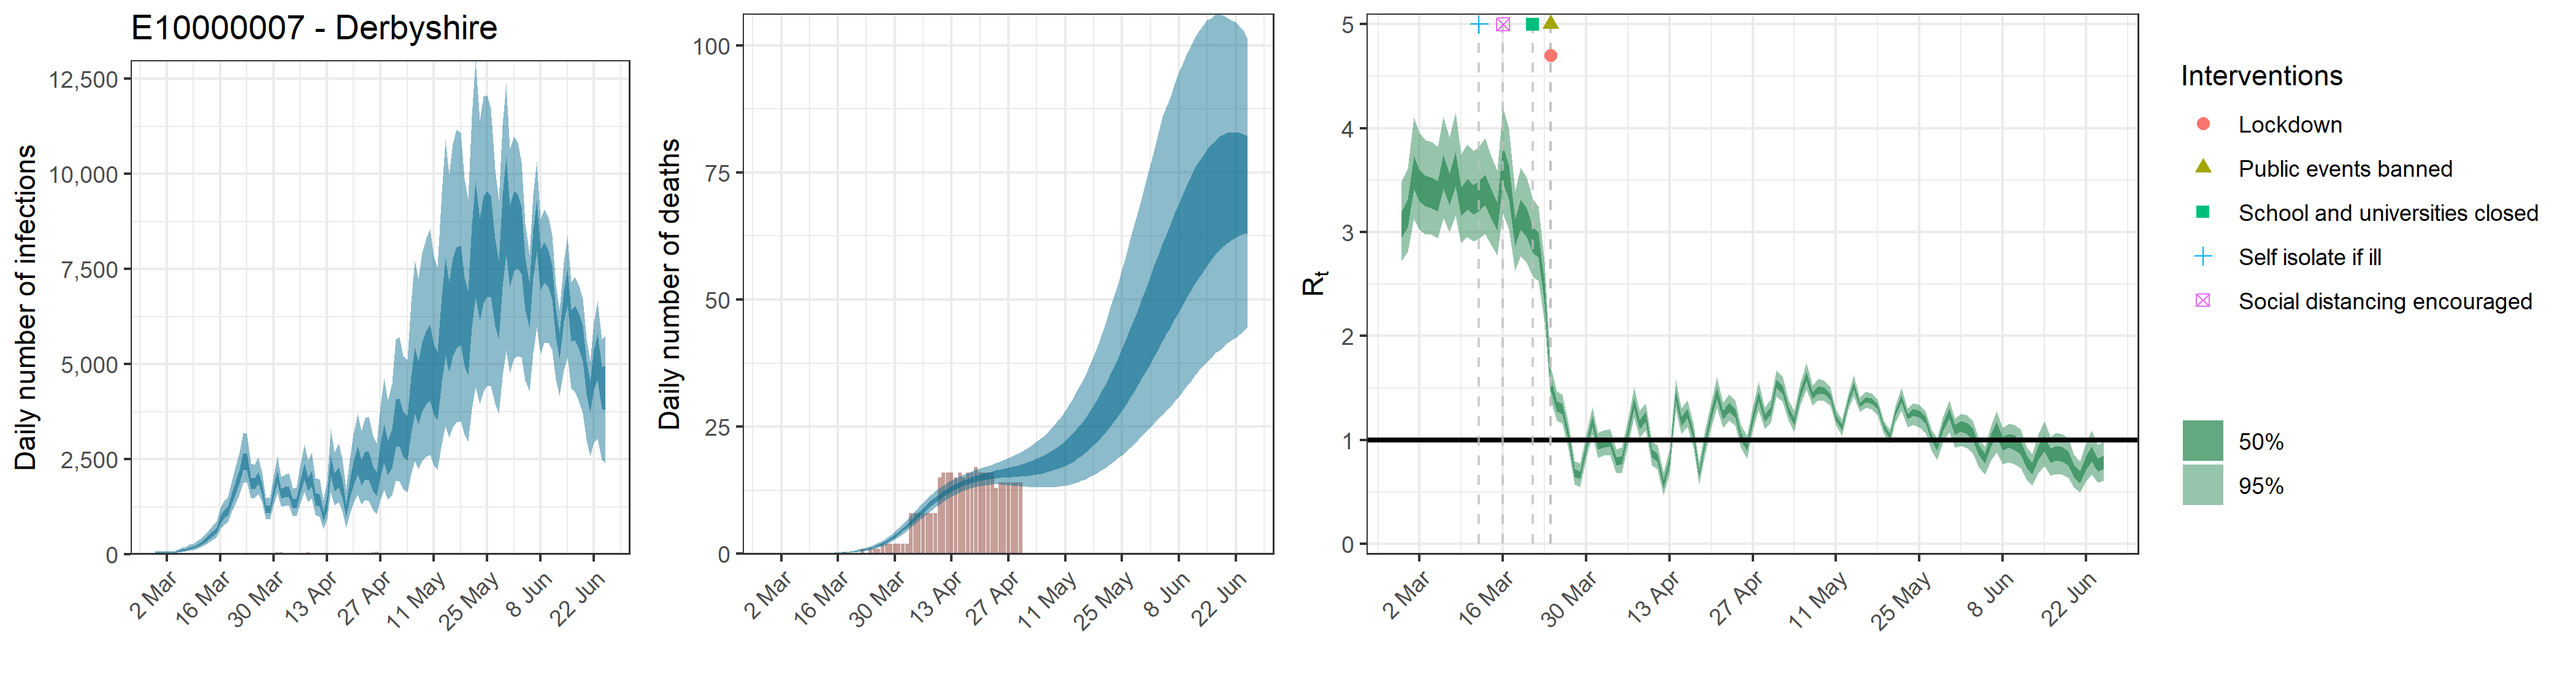

Data behind this chart, as committed beside it:
, date, country, reported_cases, predicted_cases, cases_min, cases_max, cases_min2, cases_max2, reported_deaths, estimated_deaths, deaths_min, deaths_max, deaths_min2, deaths_max2, rt, rt_min, rt_max, rt_min2, rt_max2
1, 2020-02-28, E10000007 - Derbyshire, 0, 47.91, 24.38, 84.56, 37.53, 55.48, 0, 4.79106810943009e-14, 2.43753475802829e-14, 8.45633140892157e-14, 3.7525130905384e-14, 5.54810376396997e-14, 3.078, 2.723, 3.488, 2.948, 3.202
2, 2020-02-29, E10000007 - Derbyshire, 0, 47.91, 24.38, 84.56, 37.53, 55.48, 0, 9.43053373128083e-07, 5.05082632429104e-07, 1.59752499253722e-06, 7.50463785035844e-07, 1.09169316813493e-06, 3.186, 2.81, 3.615, 3.049, 3.315
3, 2020-03-01, E10000007 - Derbyshire, 0, 47.91, 24.38, 84.56, 37.53, 55.48, 0, 1.60319073431774e-05, 8.58640475129477e-06, 2.71579248731328e-05, 1.27578843456094e-05, 1.85587838582938e-05, 3.579, 3.133, 4.107, 3.412, 3.731
4, 2020-03-02, E10000007 - Derbyshire, 2, 47.91, 24.38, 84.56, 37.53, 55.48, 0, 0.0001009, 5.40438416699141e-05, 0.0001709, 8.02996249988353e-05, 0.0001168, 3.453, 3.024, 3.954, 3.296, 3.599
5, 2020-03-03, E10000007 - Derbyshire, 1, 47.91, 24.38, 84.56, 37.53, 55.48, 0, 0.0004112, 0.0002202, 0.0006965, 0.0003272, 0.000476, 3.401, 2.979, 3.884, 3.246, 3.544
6, 2020-03-04, E10000007 - Derbyshire, 2, 47.91, 24.38, 84.56, 37.53, 55.48, 0, 0.001168, 0.0006253, 0.001978, 0.0009291, 0.001352, 3.385, 2.975, 3.869, 3.233, 3.528
7, 2020-03-05, E10000007 - Derbyshire, 0, 83.95, 48.91, 134.8, 69.34, 95.5, 0, 0.002668, 0.001429, 0.00452, 0.002123, 0.003089, 3.35, 2.941, 3.818, 3.201, 3.488
8, 2020-03-06, E10000007 - Derbyshire, 1, 108.5, 64.1, 173.2, 89.87, 123.3, 0, 0.005201, 0.002786, 0.00881, 0.004139, 0.00602, 3.59, 3.138, 4.112, 3.421, 3.744
9, 2020-03-07, E10000007 - Derbyshire, 0, 126, 75.6, 197.9, 105.2, 142.9, 0, 0.009114, 0.004883, 0.01543, 0.007254, 0.01055, 3.416, 2.999, 3.907, 3.262, 3.561
10, 2020-03-08, E10000007 - Derbyshire, 1, 164.7, 101.2, 252.2, 139, 185.7, 0, 0.01475, 0.007913, 0.02495, 0.01175, 0.01708, 3.614, 3.161, 4.151, 3.445, 3.769
11, 2020-03-09, E10000007 - Derbyshire, 3, 186.6, 117.8, 282.5, 159, 209.7, 0, 0.02259, 0.01215, 0.0381, 0.018, 0.02615, 3.296, 2.896, 3.751, 3.152, 3.432
12, 2020-03-10, E10000007 - Derbyshire, 2, 237, 153.3, 352.2, 203.4, 266, 0, 0.03295, 0.01779, 0.05532, 0.02633, 0.03813, 3.367, 2.951, 3.845, 3.216, 3.508
13, 2020-03-11, E10000007 - Derbyshire, 6, 288.7, 189.4, 425, 249.7, 322.1, 0, 0.04635, 0.02519, 0.07739, 0.03714, 0.05355, 3.317, 2.914, 3.782, 3.17, 3.454
14, 2020-03-12, E10000007 - Derbyshire, 2, 359.6, 241.6, 519.6, 313.7, 400.3, 0, 0.0633, 0.03482, 0.105, 0.05089, 0.07305, 3.35, 2.935, 3.823, 3.201, 3.491
15, 2020-03-13, E10000007 - Derbyshire, 8, 451.3, 310.3, 635.4, 397, 501.4, 0, 0.08441, 0.04716, 0.1388, 0.0682, 0.09727, 3.411, 2.984, 3.901, 3.257, 3.557
16, 2020-03-14, E10000007 - Derbyshire, 6, 535.1, 374.8, 739.7, 473.9, 591, 0, 0.1106, 0.06294, 0.1799, 0.08994, 0.1272, 3.278, 2.876, 3.731, 3.132, 3.414
17, 2020-03-15, E10000007 - Derbyshire, 10, 636.6, 454.8, 865.6, 567.4, 700.5, 0, 0.1434, 0.08307, 0.2305, 0.1172, 0.1643, 3.159, 2.773, 3.588, 3.019, 3.286
18, 2020-03-16, E10000007 - Derbyshire, 17, 905.9, 660.6, 1215, 809.7, 996.8, 0, 0.1837, 0.1082, 0.2915, 0.1512, 0.2101, 3.659, 3.181, 4.203, 3.48, 3.826
19, 2020-03-17, E10000007 - Derbyshire, 9, 1060, 784, 1402, 950.9, 1160, 0, 0.2331, 0.1399, 0.3646, 0.1933, 0.2654, 3.476, 3.023, 3.993, 3.31, 3.635
20, 2020-03-18, E10000007 - Derbyshire, 11, 1138, 847, 1490, 1025, 1238, 0, 0.2938, 0.1798, 0.4527, 0.2463, 0.3333, 2.998, 2.63, 3.397, 2.867, 3.123
21, 2020-03-19, E10000007 - Derbyshire, 8, 1490, 1129, 1944, 1341, 1617, 0, 0.3685, 0.2305, 0.5575, 0.3113, 0.4158, 3.173, 2.77, 3.622, 3.026, 3.313
22, 2020-03-20, E10000007 - Derbyshire, 11, 1777, 1347, 2322, 1604, 1925, 0, 0.4599, 0.294, 0.6822, 0.3924, 0.5176, 3.096, 2.707, 3.527, 2.955, 3.231
23, 2020-03-21, E10000007 - Derbyshire, 20, 2051, 1566, 2668, 1851, 2216, 0, 0.5724, 0.3752, 0.8323, 0.4924, 0.6403, 2.931, 2.572, 3.319, 2.802, 3.053
24, 2020-03-22, E10000007 - Derbyshire, 22, 2445, 1872, 3175, 2208, 2646, 1, 0.7108, 0.4787, 1.019, 0.6156, 0.7902, 2.881, 2.536, 3.249, 2.76, 2.997
25, 2020-03-23, E10000007 - Derbyshire, 32, 2471, 1901, 3186, 2232, 2670, 0, 0.8802, 0.608, 1.236, 0.7683, 0.9766, 2.415, 2.14, 2.711, 2.317, 2.51
26, 2020-03-24, E10000007 - Derbyshire, 21, 1873, 1469, 2382, 1711, 2010, 1, 1.087, 0.7697, 1.494, 0.9562, 1.2, 1.538, 1.383, 1.705, 1.483, 1.592
27, 2020-03-25, E10000007 - Derbyshire, 20, 1869, 1480, 2352, 1712, 2007, 1, 1.34, 0.9699, 1.803, 1.187, 1.471, 1.328, 1.186, 1.473, 1.278, 1.378
28, 2020-03-26, E10000007 - Derbyshire, 20, 2020, 1595, 2543, 1850, 2168, 1, 1.645, 1.216, 2.173, 1.471, 1.795, 1.297, 1.156, 1.439, 1.248, 1.345
29, 2020-03-27, E10000007 - Derbyshire, 28, 1729, 1376, 2170, 1588, 1855, 2, 2.01, 1.522, 2.614, 1.806, 2.181, 1.036, 0.9098, 1.163, 0.9946, 1.079
30, 2020-03-28, E10000007 - Derbyshire, 37, 1195, 939.7, 1500, 1098, 1287, 2, 2.44, 1.879, 3.124, 2.205, 2.638, 0.6849, 0.5729, 0.7983, 0.6475, 0.7218
31, 2020-03-29, E10000007 - Derbyshire, 27, 1178, 918.1, 1482, 1078, 1270, 2, 2.937, 2.299, 3.691, 2.679, 3.161, 0.6612, 0.5493, 0.777, 0.6241, 0.6991
32, 2020-03-30, E10000007 - Derbyshire, 39, 1655, 1310, 2082, 1523, 1778, 2, 3.501, 2.791, 4.354, 3.209, 3.76, 0.9357, 0.8144, 1.055, 0.8952, 0.9752
33, 2020-03-31, E10000007 - Derbyshire, 51, 2043, 1613, 2580, 1873, 2195, 2, 4.127, 3.331, 5.083, 3.802, 4.408, 1.183, 1.053, 1.316, 1.136, 1.228
34, 2020-04-01, E10000007 - Derbyshire, 51, 1610, 1261, 2040, 1477, 1736, 2, 4.807, 3.914, 5.865, 4.454, 5.126, 0.9496, 0.8277, 1.071, 0.9087, 0.9892
35, 2020-04-02, E10000007 - Derbyshire, 26, 1639, 1276, 2104, 1501, 1771, 2, 5.528, 4.525, 6.692, 5.144, 5.882, 0.9713, 0.8485, 1.093, 0.9303, 1.011
36, 2020-04-03, E10000007 - Derbyshire, 35, 1649, 1271, 2128, 1504, 1783, 8, 6.273, 5.174, 7.526, 5.853, 6.66, 0.9795, 0.8576, 1.103, 0.9386, 1.019
37, 2020-04-04, E10000007 - Derbyshire, 33, 1333, 999.1, 1727, 1205, 1450, 8, 7.033, 5.849, 8.389, 6.585, 7.457, 0.7938, 0.6787, 0.911, 0.7554, 0.831
38, 2020-04-05, E10000007 - Derbyshire, 8, 1349, 1000, 1762, 1212, 1470, 8, 7.794, 6.533, 9.239, 7.317, 8.244, 0.8084, 0.6888, 0.9307, 0.7698, 0.8473
39, 2020-04-06, E10000007 - Derbyshire, 25, 1760, 1325, 2308, 1591, 1911, 8, 8.542, 7.212, 10.07, 8.046, 9.023, 1.07, 0.9454, 1.194, 1.028, 1.111
40, 2020-04-07, E10000007 - Derbyshire, 35, 2197, 1648, 2888, 1978, 2385, 8, 9.268, 7.881, 10.86, 8.755, 9.784, 1.358, 1.219, 1.508, 1.308, 1.407
41, 2020-04-08, E10000007 - Derbyshire, 43, 1857, 1372, 2463, 1666, 2021, 8, 9.964, 8.54, 11.6, 9.437, 10.49, 1.15, 1.025, 1.28, 1.107, 1.193
42, 2020-04-09, E10000007 - Derbyshire, 37, 2008, 1470, 2677, 1795, 2194, 8, 10.62, 9.156, 12.29, 10.07, 11.15, 1.223, 1.093, 1.355, 1.178, 1.268
43, 2020-04-10, E10000007 - Derbyshire, 26, 1468, 1032, 2008, 1299, 1618, 15, 11.23, 9.717, 12.92, 10.67, 11.76, 0.8728, 0.7549, 0.9894, 0.8348, 0.9108
44, 2020-04-11, E10000007 - Derbyshire, 23, 1433, 987.7, 1974, 1260, 1584, 16, 11.79, 10.24, 13.48, 11.23, 12.33, 0.834, 0.719, 0.9504, 0.7952, 0.8714
45, 2020-04-12, E10000007 - Derbyshire, 21, 999, 657.9, 1416, 862.5, 1118, 16, 12.31, 10.76, 14, 11.75, 12.85, 0.5776, 0.4681, 0.6923, 0.5409, 0.6138
46, 2020-04-13, E10000007 - Derbyshire, 29, 1365, 918.1, 1925, 1186, 1526, 16, 12.78, 11.24, 14.46, 12.23, 13.31, 0.799, 0.688, 0.9087, 0.7625, 0.8351
47, 2020-04-14, E10000007 - Derbyshire, 31, 2367, 1636, 3300, 2074, 2621, 15, 13.21, 11.67, 14.86, 12.66, 13.74, 1.429, 1.287, 1.582, 1.379, 1.477
48, 2020-04-15, E10000007 - Derbyshire, 31, 1912, 1285, 2688, 1659, 2134, 16, 13.6, 12.09, 15.22, 13.03, 14.13, 1.179, 1.058, 1.304, 1.137, 1.222
49, 2020-04-16, E10000007 - Derbyshire, 28, 2051, 1366, 2918, 1768, 2292, 15, 13.96, 12.46, 15.55, 13.38, 14.49, 1.257, 1.129, 1.385, 1.213, 1.301
50, 2020-04-17, E10000007 - Derbyshire, 38, 1730, 1125, 2503, 1478, 1952, 16, 14.27, 12.74, 15.89, 13.7, 14.79, 1.039, 0.9246, 1.155, 1, 1.078
51, 2020-04-18, E10000007 - Derbyshire, 7, 1156, 698.4, 1717, 974.6, 1311, 16, 14.54, 12.96, 16.21, 13.97, 15.07, 0.6759, 0.5724, 0.7785, 0.6418, 0.7103
52, 2020-04-19, E10000007 - Derbyshire, 27, 1703, 1059, 2496, 1449, 1931, 17, 14.8, 13.19, 16.53, 14.21, 15.33, 0.9852, 0.8646, 1.104, 0.9479, 1.023
53, 2020-04-20, E10000007 - Derbyshire, 23, 2142, 1345, 3158, 1816, 2432, 16, 15.01, 13.34, 16.75, 14.4, 15.59, 1.246, 1.123, 1.368, 1.203, 1.288
54, 2020-04-21, E10000007 - Derbyshire, 38, 2491, 1568, 3697, 2107, 2834, 16, 15.19, 13.49, 17.06, 14.55, 15.8, 1.454, 1.313, 1.606, 1.403, 1.502
55, 2020-04-22, E10000007 - Derbyshire, 16, 2161, 1317, 3247, 1812, 2463, 16, 15.36, 13.59, 17.31, 14.69, 16, 1.24, 1.119, 1.36, 1.198, 1.281
56, 2020-04-23, E10000007 - Derbyshire, 25, 2365, 1434, 3582, 1972, 2705, 16, 15.51, 13.67, 17.58, 14.79, 16.2, 1.314, 1.189, 1.441, 1.27, 1.356
57, 2020-04-24, E10000007 - Derbyshire, 41, 2354, 1401, 3612, 1949, 2696, 13, 15.65, 13.71, 17.87, 14.88, 16.39, 1.259, 1.139, 1.378, 1.217, 1.3
58, 2020-04-25, E10000007 - Derbyshire, 51, 2018, 1167, 3114, 1662, 2316, 14, 15.78, 13.65, 18.14, 14.95, 16.59, 1.037, 0.9284, 1.145, 1.002, 1.072
59, 2020-04-26, E10000007 - Derbyshire, 62, 1876, 1070, 2926, 1537, 2159, 14, 15.91, 13.58, 18.45, 15.02, 16.78, 0.9314, 0.8214, 1.041, 0.8957, 0.966
60, 2020-04-27, E10000007 - Derbyshire, 39, 2505, 1431, 3892, 2047, 2887, 14, 16.03, 13.49, 18.82, 15.06, 16.96, 1.219, 1.106, 1.33, 1.181, 1.257
... 59 more rows
